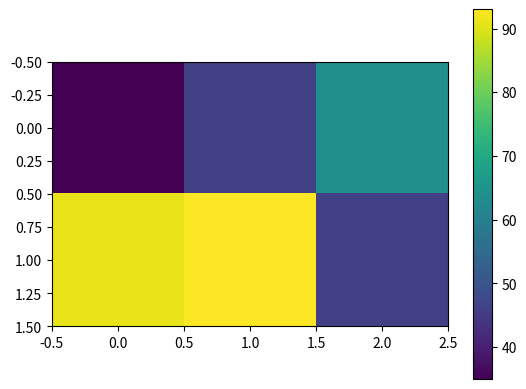

Python code for this plot:
import matplotlib.pyplot as plt
import numpy as np

# Create a character array
char_array = np.array([['#', '.', '@'], ['[', ']', '.']])

# Convert character array to numerical representation
num_array = np.array([[ord(char) for char in row] for row in char_array])

# Display the array as an image
plt.imshow(num_array, cmap='viridis')
plt.colorbar()  # Add a colorbar to interpret values
plt.show()